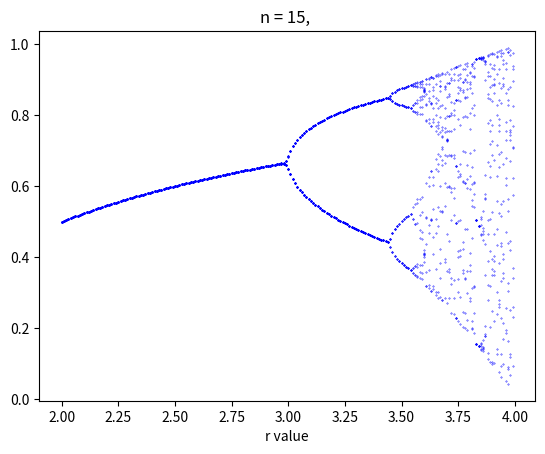

Python code for this plot:
import numpy as np
from matplotlib import pyplot as plt
import math
from functools import cache
from time import thread_time
from scipy.optimize import root

dt = 10 ** -3
x0_pred = 100
x0_prey = 100


def main():
    # valsx = list(range(n))
    # valsy = [x(i) for i in range(n)]
    #
    # plt.plot(valsx, valsy)
    # plt.show()


    # preys, preds = x_backwards(n)
    # preys = list(preys)
    # preds = list(preds)
    #
    # valsx = list(range(len(preys)))
    #
    # plt.plot(valsx, preys)
    # plt.plot(valsx, preds)
    # plt.show()

    # i_s = 100
    # r = 3.59
    # x0 = 0.5
    # valsx = list(range(i_s))
    # plt.plot(valsx, logisticMap(x0, r, i_s))
    # plt.xlabel("x")
    # plt.ylabel("y")
    # plt.title(f"r = {r}   x0 = {x0}")
    # plt.show()

    n = 15
    prec = 0.01
    maps = {}
    for r in list(np.arange(2.0, 4.0, 0.01)):
        map = logisticMap(0.3, r, 150)
        maps[r] = map[-n:]

    for r, map in list(maps.items()):
        plt.scatter([r for _ in range(len(map))], map, c="blue", s=0.1)

    plt.title(f"n = {n}, ")
    plt.xlabel("r value")
    plt.ylabel("")
    plt.show()


def f(xi):
    a = -0.25
    b = 0.25
    ga = 0.2
    d = 0.8
    return np.array([
        a*xi[0] - b*xi[0]*xi[1],
        d*xi[0]*xi[1] - ga*xi[1]
    ])


# @cache
# def x(n):
#
#     if n == 0:
#         return x0
#
#     return (dt * f(x(n - 1))) + x(n - 1)


# What a backwards euler method
def x_backwards(n):
    preds = np.zeros(n)
    preds[0] = x0_pred
    preys = np.zeros(n)
    preys[0] = x0_prey

    for i in range(1, n):
        x0 = np.array(
            (preys[i-1], preds[i-1])
        )
        sol = root(
            lambda x: x0 + (dt * f(x)) - x,
            x0=x0,
        )
        preys[i] = sol.x[0]
        preds[i] = sol.x[1]

    return preys, preds


def logisticMap(x0, r, iters):
    xs = [x0]

    for i in range(1, iters):
        xs.append(f_logmap(xs[i-1], r))

    return xs


def f_logmap(x, r):
    return r * x * (1 - x)


if __name__ == "__main__":
    main()
